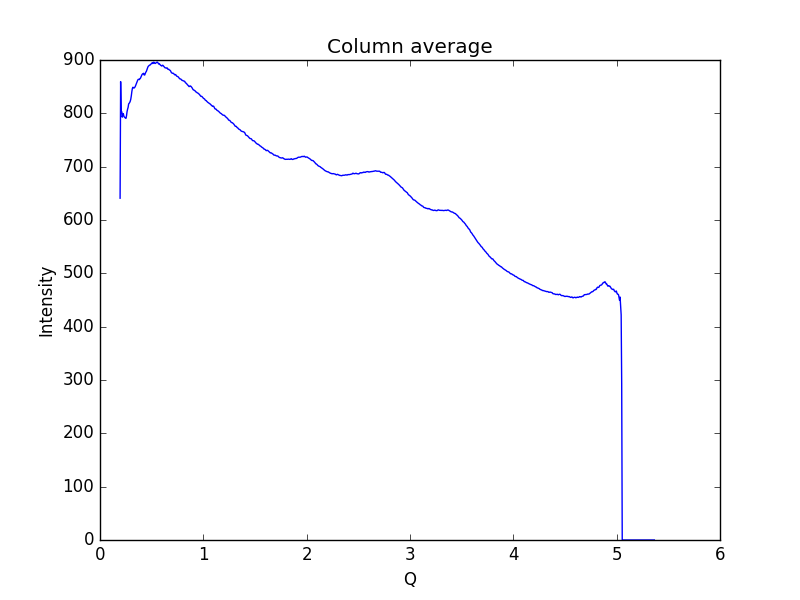

Values plotted in this chart, from the file beside it:
0.19448614755544588, 640.855
0.1997, 859.4
0.2048, 800.7
0.21, 803.1
0.2152, 792.8
0.2204, 796.7
0.2255, 799.4
0.2307, 794.9
0.2359, 792.9
0.2411, 792.3
0.2462, 791.1
0.2514, 790.6
0.2566, 795.4
0.2618, 803.2
0.2669, 807.7
0.2721, 811.3
0.2773, 817.7
0.2825, 818.9
0.2876, 820.5
0.2928, 822.7
0.298, 826.7
0.3032, 833
0.3083, 841
0.3135, 846.7
0.3187, 848.9
0.3239, 848.2
0.329, 847.3
0.3342, 848.6
0.3394, 849.4
0.3446, 852.1
0.3497, 854.3
0.3549, 857.9
0.3601, 860
0.3653, 862.4
0.3704, 863.7
0.3756, 863.9
0.3808, 863.2
0.386, 864.8
0.3911, 865.8
0.3963, 868.1
0.4015, 870
0.4067, 872.6
0.4118, 874
0.417, 874.4
0.4222, 875.1
0.4274, 872
0.4325, 871.9
0.4377, 874.6
0.4429, 877.1
0.4481, 878.4
0.4532, 881.4
0.4584, 884.6
0.4636, 887.0
0.4688, 888.4
0.4739, 889.5
0.4791, 890.4
0.4843, 890.5
0.4895, 891.7
0.4946, 892.7
0.4998, 893.4
0.505, 895
... 939 more rows
